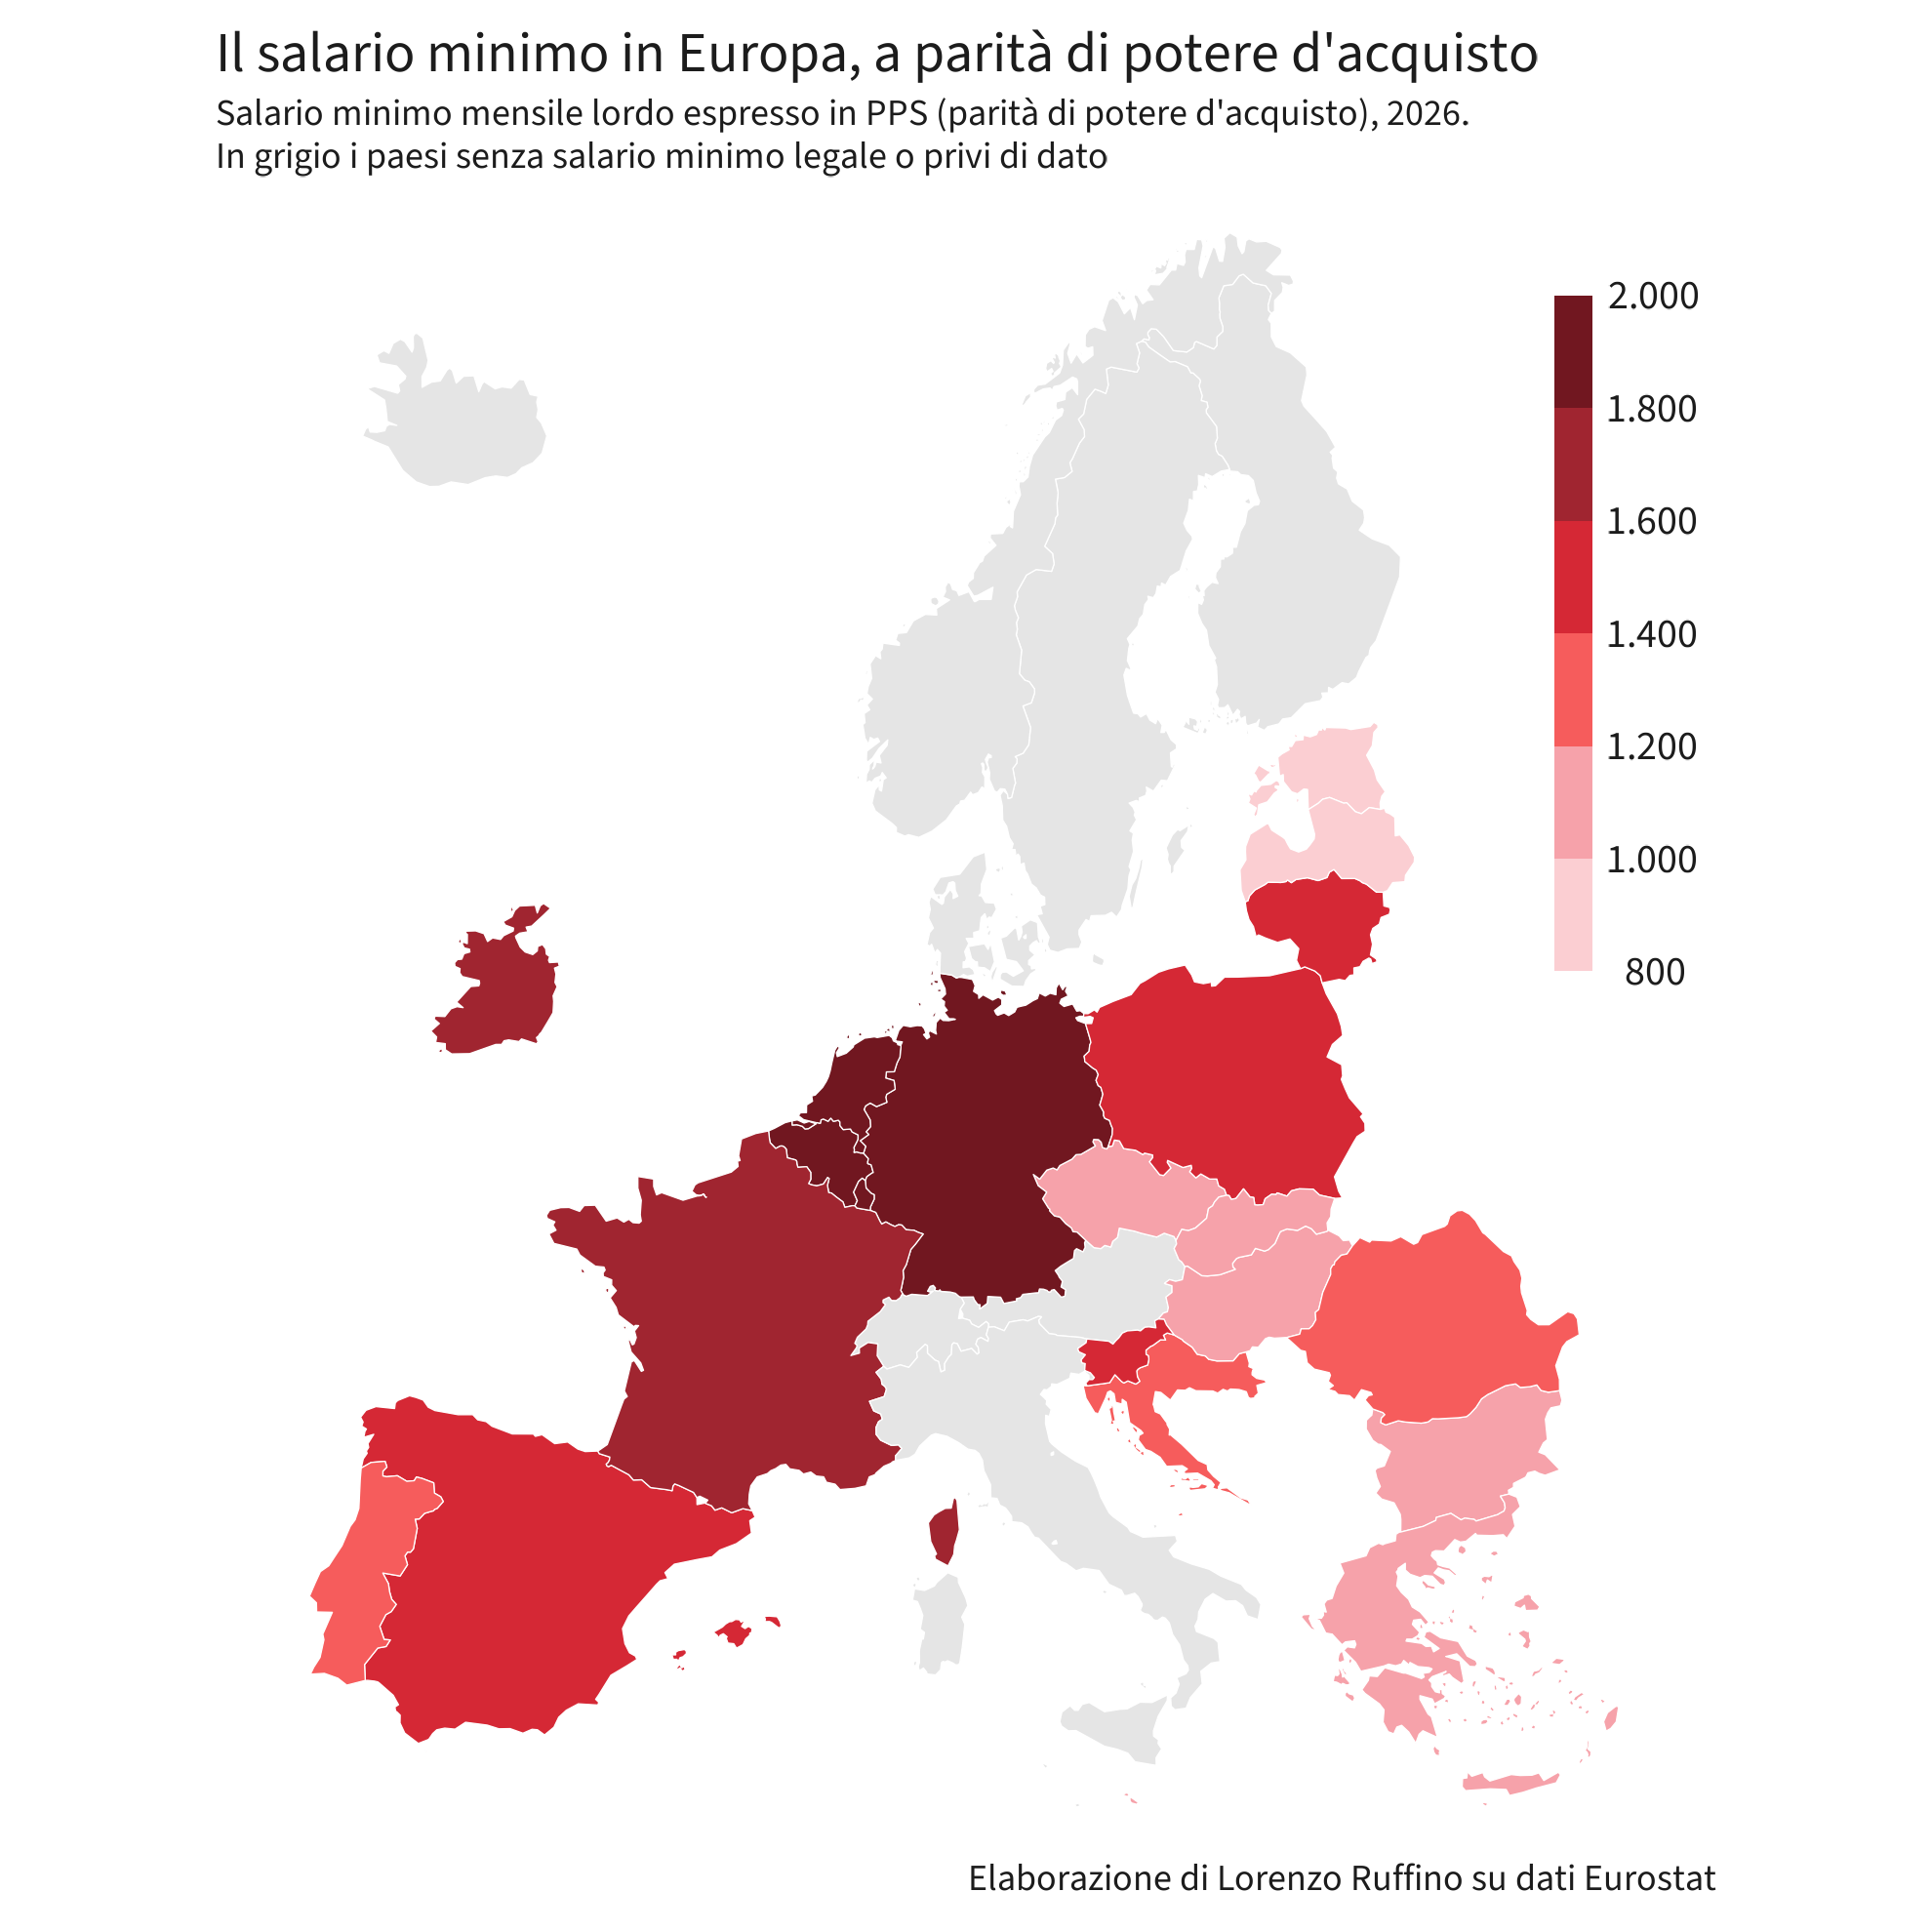

Source data for this figure (header and first rows):
CNTR_ID, NAME_ENGL, pps
AT, Austria, NA
CZ, Czechia, 1009
BE, Belgium, 1812
BG, Bulgaria, 1039
CH, Switzerland, NA
DE, Germany, 2157
DK, Denmark, NA
EE, Estonia, 886
EL, Greece, 1194
ES, Spain, 1519
FI, Finland, NA
FR, France, 1639
HR, Croatia, 1377
HU, Hungary, 1111
IS, Iceland, NA
IT, Italy, NA
IE, Ireland, 1732
NL, Netherlands, 1979
MT, Malta, 1085
PT, Portugal, 1234
RO, Romania, 1279
PL, Poland, 1545
LT, Lithuania, 1413
LU, Luxembourg, 2035
LV, Latvia, 954
SE, Sweden, NA
SI, Slovenia, 1417
SK, Slovakia, 1080
NO, Norway, NA
